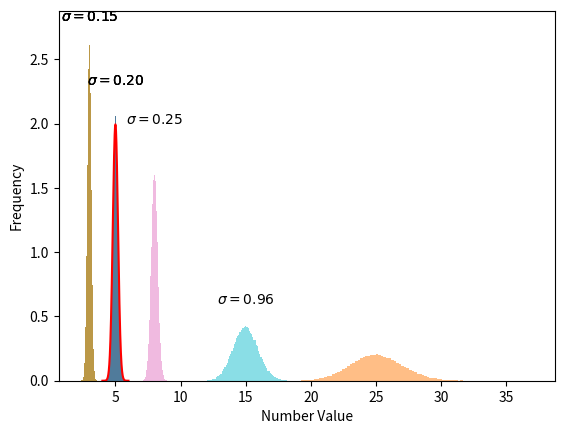

Python code for this plot:
# Import some useful python packages
import numpy as np # for math
import matplotlib.pyplot as plt # for plotting capabilities
%config InlineBackend.figure_format = 'retina'
%matplotlib inline

# mean of 5, standard deviation of 0.2, 100000 elements
d1 = np.random.normal(5,0.2,100000) 

print(d1)

hist = plt.hist(d1,bins=100,alpha=0.5,density=True)

hist = plt.hist(d1,bins=100,alpha=0.5,density=True)
x = np.linspace(4,6,1000)
p = 1/(np.sqrt(2*np.pi)*0.2)*np.exp(-(x-5)**2/(2*0.2**2))
plt.plot(x,p,'r-')

# mean of 3, standard deviation of 0.15, 100000 elements
d2 = np.random.normal(3,0.15,100000)

# Plot a histogram of d1 values
hist = plt.hist(d1,bins=100,alpha=0.5,density=True)
# Annotate the plot
plt.annotate(r'$\sigma = 0.15$',(3,2.8),ha='center')

# Plot a histogram of d2 values
plt.hist(d2,bins=100,alpha=0.5,density=True)
# Annotate the plot
plt.annotate(r'$\sigma = 0.20$',(5,2.3),ha='center')

# Label the axes
plt.xlabel('Number Value')
plt.ylabel('Frequency');

# Plot first distribution (i.e. "number")
hist = plt.hist(d1,bins=100,alpha=0.5,density=True)
# Annotate the plot
plt.annotate(r'$\sigma = 0.15$',(3,2.8),ha='center')

# Plot a histogram of d2 values
plt.hist(d2,bins=100,alpha=0.5,density=True)
# Annotate the plot
plt.annotate(r'$\sigma = 0.20$',(5,2.3),ha='center')

# Label the axes
plt.xlabel('Number Value')
plt.ylabel('Frequency')

# What happens when you add the two distributions?
d3 = d2+d1
# Plot the resultant distribution
plt.hist(d3,bins=100,alpha=0.5,density=True)
# What is the real standard deviation?
std3r = np.std(d3)
# What do we expect?
std3c = np.sqrt(0.2**2+0.1**2)
# Annotate the plot
plt.annotate(r'$\sigma = %.2f$' % std3r,(8,2.0),ha='center');

# Plot the first "number"
hist = plt.hist(d1,bins=100,alpha=0.5,density=True)
# Annotate the plot
plt.annotate(r'$\sigma = 0.15$',(3,2.8),ha='center')

# Plot a histogram of d2 values
plt.hist(d2,bins=100,alpha=0.5,density=True)
# Annotate the plot
plt.annotate(r'$\sigma = 0.20$',(5,2.3),ha='center')

# Label the axes
plt.xlabel('Number Value')
plt.ylabel('Frequency')


# What happens when we multiply the two distributions?
d4 = d1*d2
# Plot the resultant distribution
plt.hist(d4,bins=100,alpha=0.5,density=True)
# What is the real standard deviation?
std4r = np.std(d4)
# What do we expect?
std4c = np.sqrt((0.2*np.mean(d2))**2 + (0.15*np.mean(d1))**2)
# Annotate plot
plt.annotate(r'$\sigma = %.2f$' % std4r,(15,0.6),ha='center')
print(std4r, std4c)

hist = plt.hist(d1,bins=100,alpha=0.5,density=True)
# Annotate the plot
plt.annotate(r'$\sigma = 0.15$',(3,2.8),ha='center')

# Label the axes
plt.xlabel('Number Value')
plt.ylabel('Frequency')

d5 = d1**2.0
plt.hist(d5,bins=100,alpha=0.5,density=True)
std5r = np.std(d5)
std5c = 4.0*np.mean(d1)**3*0.2

